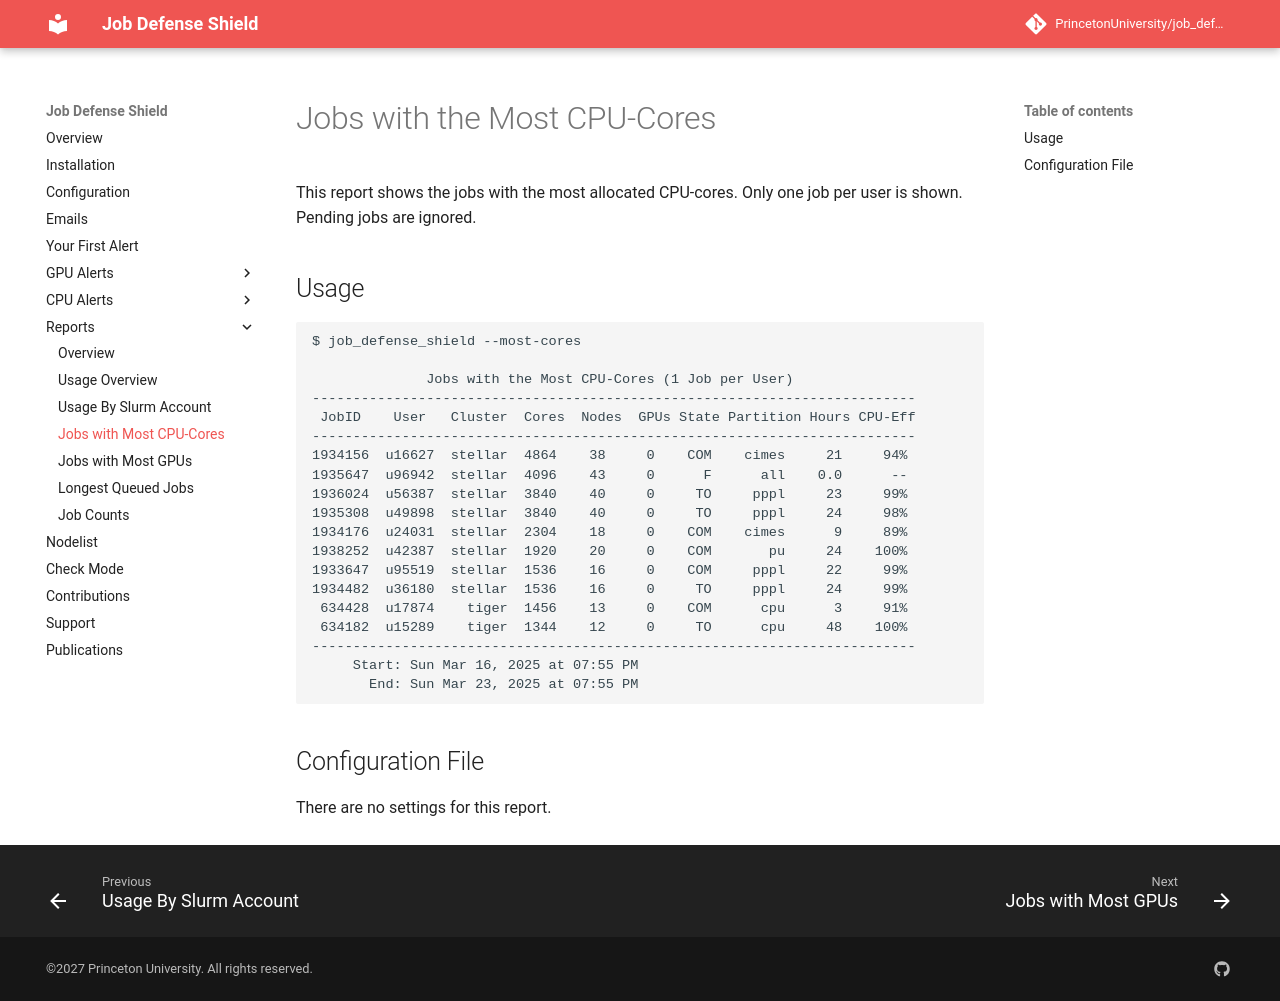

repository: PrincetonUniversity/job_defense_shield · page: reports/most_cores/index.html · generator: mkdocs

# Jobs with the Most CPU-Cores

This report shows the jobs with the most allocated CPU-cores. Only one job per user is shown. Pending jobs are ignored.

## Usage

```
$ job_defense_shield --most-cores

              Jobs with the Most CPU-Cores (1 Job per User)  
--------------------------------------------------------------------------
 JobID    User   Cluster  Cores  Nodes  GPUs State Partition Hours CPU-Eff
--------------------------------------------------------------------------
1934156  u16627  stellar  4864    38     0    COM    cimes     21     94%
1935647  u96942  stellar  4096    43     0      F      all    0.0      --
1936024  u56387  stellar  3840    40     0     TO     pppl     23     99%
1935308  u49898  stellar  3840    40     0     TO     pppl     24     98%
1934176  u24031  stellar  2304    18     0    COM    cimes      9     89%
1938252  u42387  stellar  1920    20     0    COM       pu     24    100%
1933647  u95519  stellar  1536    16     0    COM     pppl     22     99%
1934482  u36180  stellar  1536    16     0     TO     pppl     24     99%
 634428  u17874    tiger  1456    13     0    COM      cpu      3     91%
 634182  u15289    tiger  1344    12     0     TO      cpu     48    100%
--------------------------------------------------------------------------
     Start: Sun Mar 16, 2025 at 07:55 PM
       End: Sun Mar 23, 2025 at 07:55 PM
```

## Configuration File

There are no settings for this report.
